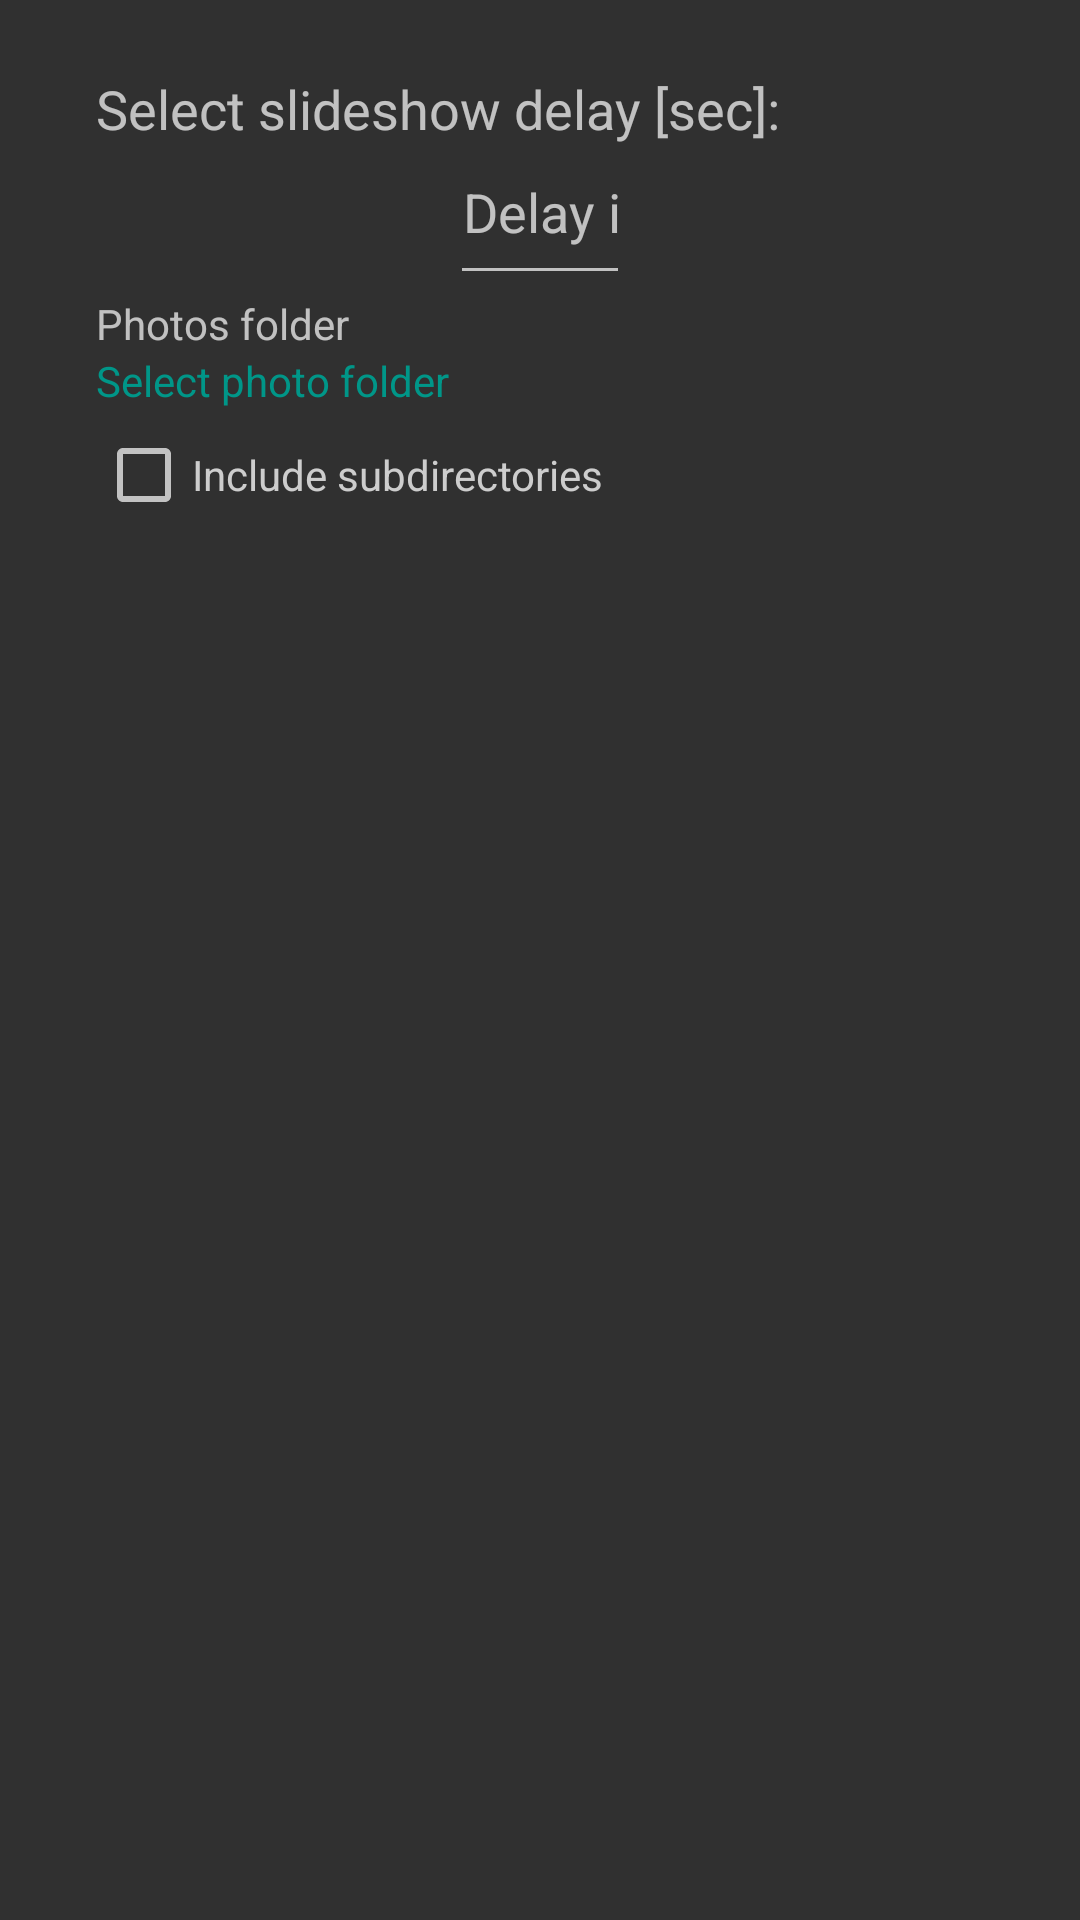

Here is an Android app screen rendered from its layout file. Give the layout XML and the strings, colors and styles it references.
<!-- AndroidManifest.xml: application theme AppTheme -->
<!-- res/layout/dialog_settings_pre_ics.xml -->
<LinearLayout xmlns:android="http://schemas.android.com/apk/res/android"
    android:layout_width="wrap_content"
    android:layout_height="wrap_content"
    android:orientation="vertical"
    android:paddingLeft="@dimen/dimension_32dp"
    android:paddingRight="@dimen/dimension_32dp"
    android:paddingTop="@dimen/dimension_16dp">

    <ScrollView
        android:layout_width="match_parent"
        android:layout_height="match_parent">

        <LinearLayout
            android:layout_width="match_parent"
            android:layout_height="wrap_content"
            android:orientation="vertical">

            <TextView
                style="@style/TextAppearance.AppCompat.Medium"
                android:layout_width="wrap_content"
                android:layout_height="wrap_content"
                android:layout_marginTop="8dp"
                android:text="@string/choose_delay" />

            <EditText
                android:id="@+id/delay_edit_text"
                android:layout_width="60dp"
                android:layout_height="50dp"
                android:layout_gravity="center_horizontal"
                android:gravity="center_horizontal"
                android:hint="@string/delay"
                android:inputType="number" />

            <TextView
                android:id="@+id/photos_folder_text_view"
                android:layout_width="match_parent"
                android:layout_height="wrap_content"
                android:ellipsize="start"
                android:hint="@string/photos_folder" />

            <TextView
                android:id="@+id/choose_photo_folder_text_view"
                android:layout_width="wrap_content"
                android:layout_height="wrap_content"
                android:layout_marginBottom="6dp"
                android:text="@string/select_photo_folder"
                android:textColor="@color/colorAccent" />

            <CheckBox
                android:id="@+id/include_subdirectories_checkbox"
                android:layout_width="wrap_content"
                android:layout_height="wrap_content"
                android:text="@string/include_subdirectories"
                android:textColor="@color/almost_white" />

        </LinearLayout>
    </ScrollView>
</LinearLayout>
<!-- resources referenced by this layout -->
<resources>
  <color name="almost_white">#cdcdcd</color>
  <color name="colorAccent">#009688</color>
  <dimen name="dimension_16dp">16dp</dimen>
  <dimen name="dimension_32dp">32dp</dimen>
  <string name="choose_delay">Select slideshow delay [sec]:</string>
  <string name="delay">Delay in seconds</string>
  <string name="include_subdirectories">Include subdirectories</string>
  <string name="photos_folder">Photos folder</string>
  <string name="select_photo_folder">Select photo folder</string>
  <style name="AppTheme" parent="Theme.AppCompat.NoActionBar">
          <item name="windowNoTitle">true</item>
          <item name="windowActionBar">false</item>
          <item name="android:windowFullscreen">true</item>
          <item name="android:windowContentOverlay">@null</item>
  
          <item name="colorPrimary">@color/colorPrimary</item>
          <item name="colorPrimaryDark">@color/colorPrimaryDark</item>
          <item name="colorAccent">@color/colorAccent</item>
      </style>
  <color name="colorPrimary">#00897b</color>
  <color name="colorPrimaryDark">#00695c</color>
</resources>
